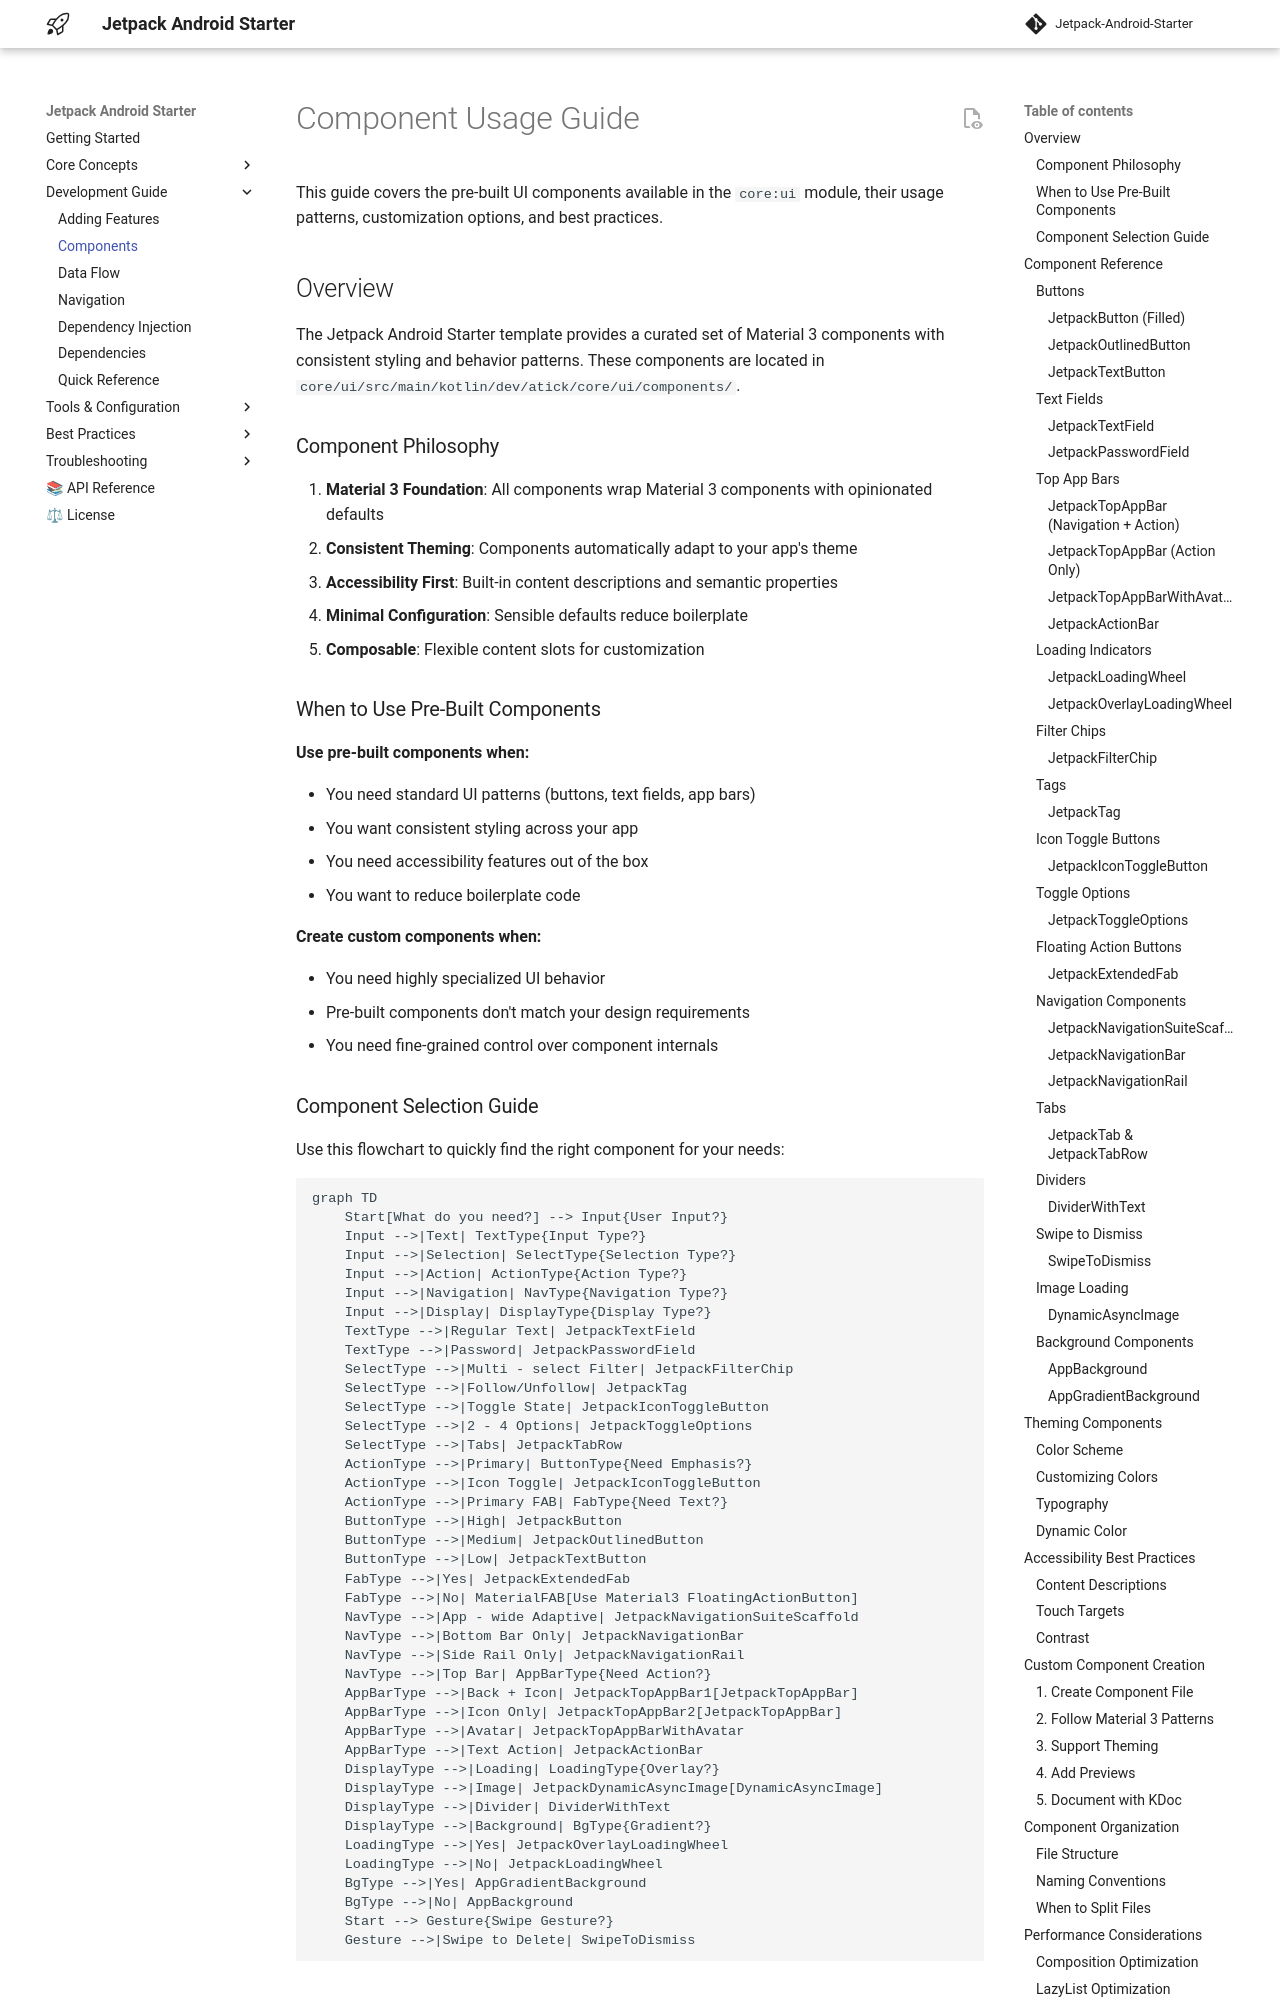

repository: bannarisoftwares/stayfocus · page: components/index.html · generator: mkdocs

# Component Usage Guide

This guide covers the pre-built UI components available in the `core:ui` module, their usage
patterns, customization options, and best practices.

## Overview

The Jetpack Android Starter template provides a curated set of Material 3 components with consistent
styling and behavior patterns. These components are located in
`core/ui/src/main/kotlin/dev/atick/core/ui/components/`.

### Component Philosophy

1. **Material 3 Foundation**: All components wrap Material 3 components with opinionated defaults
2. **Consistent Theming**: Components automatically adapt to your app's theme
3. **Accessibility First**: Built-in content descriptions and semantic properties
4. **Minimal Configuration**: Sensible defaults reduce boilerplate
5. **Composable**: Flexible content slots for customization

### When to Use Pre-Built Components

**Use pre-built components when:**

- You need standard UI patterns (buttons, text fields, app bars)
- You want consistent styling across your app
- You need accessibility features out of the box
- You want to reduce boilerplate code

**Create custom components when:**

- You need highly specialized UI behavior
- Pre-built components don't match your design requirements
- You need fine-grained control over component internals
